Run: headless pygame with SDL's dummy video driver; simulated clock (each Clock.tick advances the game by its frame time, no real sleeping); random seed 0; keys injected as events and as key.get_pressed() state; no mouse input.
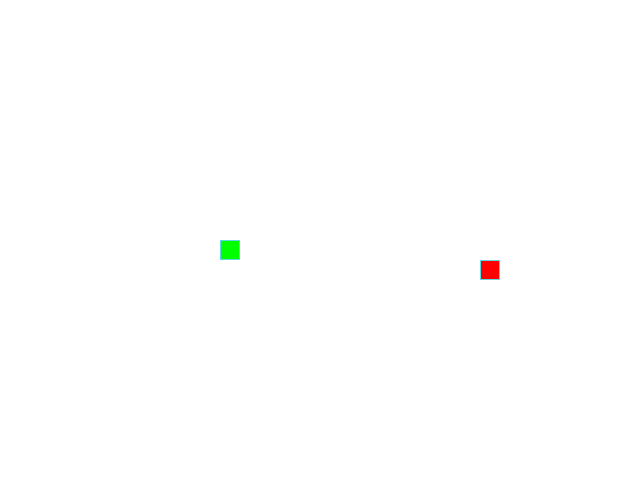
Frame 1 of 4 · flips 1–60 · no input
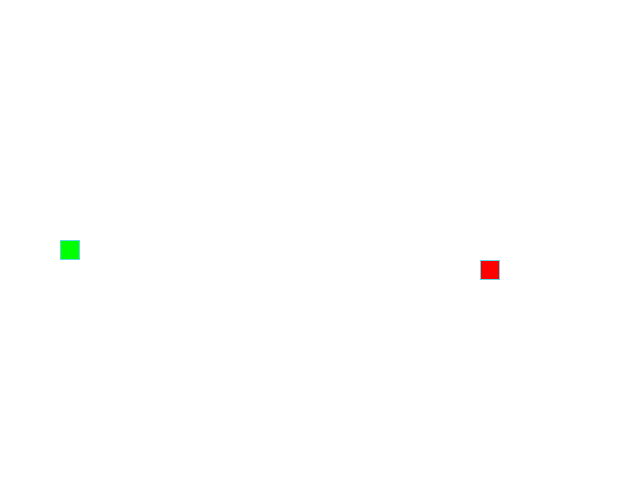
Frame 2 of 4 · flips 61–180 · tapped SPACE, RETURN · held RIGHT (→), D
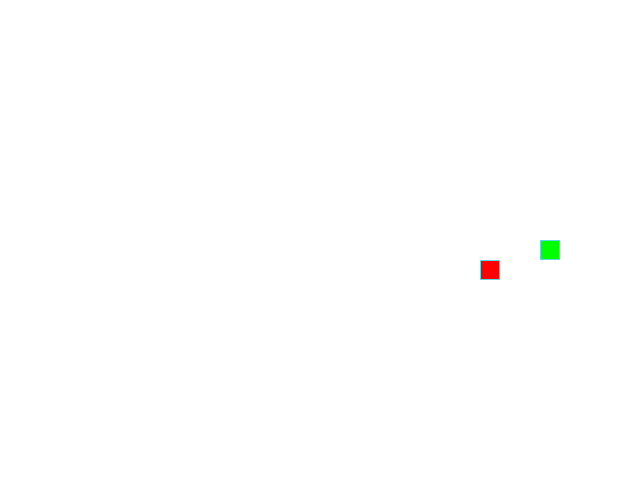
Frame 3 of 4 · flips 181–300 · held DOWN (↓), S
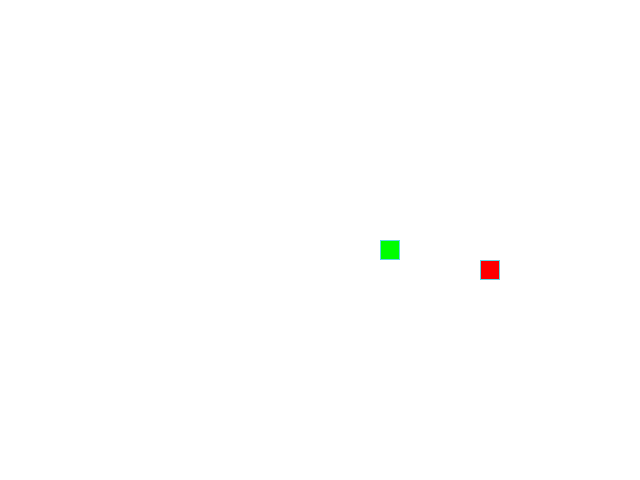
Frame 4 of 4 · flips 301–420 · held LEFT (←), A, UP (↑), W

The pygame program that drew these frames:

from random import randint

import pygame as pg

# Константы для размеров поля и сетки:
SCREEN_WIDTH, SCREEN_HEIGHT = 640, 480
GRID_SIZE = 20
GRID_WIDTH = SCREEN_WIDTH // GRID_SIZE
GRID_HEIGHT = SCREEN_HEIGHT // GRID_SIZE

# Направления движения:
UP = (0, -1)
DOWN = (0, 1)
LEFT = (-1, 0)
RIGHT = (1, 0)

# Цвета:
BOARD_BACKGROUND_COLOR = (255, 255, 255)
BORDER_COLOR = (93, 216, 228)
APPLE_COLOR = (255, 0, 0)
SNAKE_COLOR = (0, 255, 0)

# Скорость движения змейки:
SPEED = 10
MIN_SPEED = 5
MAX_SPEED = 20

# Настройка игрового окна:
screen = pg.display.set_mode((SCREEN_WIDTH, SCREEN_HEIGHT), 0, 32)
pg.display.set_caption(
    'Змейка - Управление: Стрелки, '
    'Выход: ESC, '
    'Скорость: +/-, '
    'Пауза: P'
)
clock = pg.time.Clock()

# Создание словаря направлений:
DIRECTION_MAP = {
    (LEFT, pg.K_UP): UP,
    (RIGHT, pg.K_UP): UP,
    (UP, pg.K_LEFT): LEFT,
    (DOWN, pg.K_LEFT): LEFT,
    (LEFT, pg.K_DOWN): DOWN,
    (RIGHT, pg.K_DOWN): DOWN,
    (UP, pg.K_RIGHT): RIGHT,
    (DOWN, pg.K_RIGHT): RIGHT,
    (0, pg.K_p): (0, 0)
}


class GameObject:
    """Базовый класс для всех игровых объектов."""

    def __init__(self, position=(0, 0), body_color=None):
        """Инициализирует игровой объект."""
        self.position = position
        self.body_color = body_color

    def draw(self, surface, position, fill_color, border_color=BORDER_COLOR):
        """Отрисовывает ячейку на поверхности."""
        rect = pg.Rect(position, (GRID_SIZE, GRID_SIZE))
        pg.draw.rect(surface, fill_color, rect)
        pg.draw.rect(surface, border_color, rect, 1)


class Apple(GameObject):
    """Класс, представляющий яблоко в игре."""

    def __init__(self, occupied_posits=[]):
        """Инициализирует яблоко."""
        super().__init__(body_color=APPLE_COLOR)
        self.occupied_posits = occupied_posits
        self.randomize_position(self.occupied_posits)

    def randomize_position(self, occupied_posits=None):
        """Случайным образом изменяет позицию яблока на поле."""
        while True:
            new_position = (
                randint(0, GRID_WIDTH - 1) * GRID_SIZE,
                randint(0, GRID_HEIGHT - 1) * GRID_SIZE
            )
            if not occupied_posits or new_position not in occupied_posits:
                break
        self.position = new_position

    def draw(self, surface):
        """Отрисовывает яблоко на указанной поверхности."""
        super().draw(surface, self.position, self.body_color)


class Snake(GameObject):
    """Класс, представляющий змейку в игре."""

    def __init__(self):
        """Инициализация змейки."""
        super().__init__(
            position=(SCREEN_WIDTH // 2, SCREEN_HEIGHT // 2),
            body_color=SNAKE_COLOR
        )
        self.reset()
        self.direction = RIGHT
        self.next_direction = None
        self.last = None

    def get_head_position(self):
        """Возвращает позицию головы змейки."""
        return self.positions[0]

    def update_direction(self):
        """Обновление направления движения змейки после нажатия на клавишу."""
        if self.next_direction:
            self.direction = self.next_direction
            self.next_direction = None

    def move(self):
        """Перемещает змейку в новую позицию."""
        head_position = self.get_head_position()
        x, y = self.direction
        new = (
            ((head_position[0] + (x * GRID_SIZE)) % SCREEN_WIDTH),
            ((head_position[1] + (y * GRID_SIZE)) % SCREEN_HEIGHT)
        )
        self.positions.insert(0, new)
        self.last = (
            self.positions.pop() if len(self.positions) > self.length else None
        )

    def reset(self):
        """Сбрасывает змейку в начальное состояние после столкновения."""
        self.length = 1
        self.positions = [self.position]
        self.direction = RIGHT

    def draw(self, surface):
        """Отрисовывает змейку на указанной поверхности."""
        for position in self.positions[1:]:
            super().draw(surface, position, self.body_color)

        # Отрисовка головы змейки
        super().draw(surface, self.positions[0], self.body_color, BORDER_COLOR)

        # Затирание последнего сегмента
        if self.last:
            super().draw(
                surface,
                self.last,
                BOARD_BACKGROUND_COLOR,
                BOARD_BACKGROUND_COLOR
            )


def handle_keys(snake):
    """Обрабатывает пользовательский ввод."""
    global SPEED, running, paused
    for event in pg.event.get():
        if event.type == pg.QUIT:
            running = False

        elif event.type == pg.KEYDOWN:
            if event.key == pg.K_ESCAPE:
                running = False
            elif event.key == pg.K_PLUS or event.key == pg.K_EQUALS:
                SPEED = min(MAX_SPEED, SPEED + 1)
            elif event.key == pg.K_MINUS:
                SPEED = max(MIN_SPEED, SPEED - 1)
            elif event.key == pg.K_p:
                paused = not paused
            else:
                direction_key = (
                    (0, event.key) if event.key == pg.K_p
                    else (snake.direction, event.key)
                )
                new_direct = DIRECTION_MAP.get(direction_key, snake.direction)
                if (new_direct[0] * -1, new_direct[1] * -1) != snake.direction:
                    snake.next_direction = new_direct
    return True


def main():
    """Основная функция для запуска игры."""
    global running, paused
    pg.init()

    snake = Snake()
    apple = Apple(occupied_posits=snake.positions)
    screen = pg.display.set_mode((SCREEN_WIDTH, SCREEN_HEIGHT), 0, 32)

    running = True
    paused = False

    while running:
        clock.tick(SPEED)
        handle_keys(snake)
        screen.fill(BOARD_BACKGROUND_COLOR)
        snake.draw(screen)
        apple.draw(screen)
        pg.display.update()

        if not paused:
            snake.update_direction()
            snake.move()
            if snake.get_head_position() in snake.positions[1:]:
                snake.reset()
            elif snake.get_head_position() == apple.position:
                apple.randomize_position(occupied_posits=snake.positions)
                snake.length += 1

    pg.quit()


if __name__ == '__main__':
    main()
